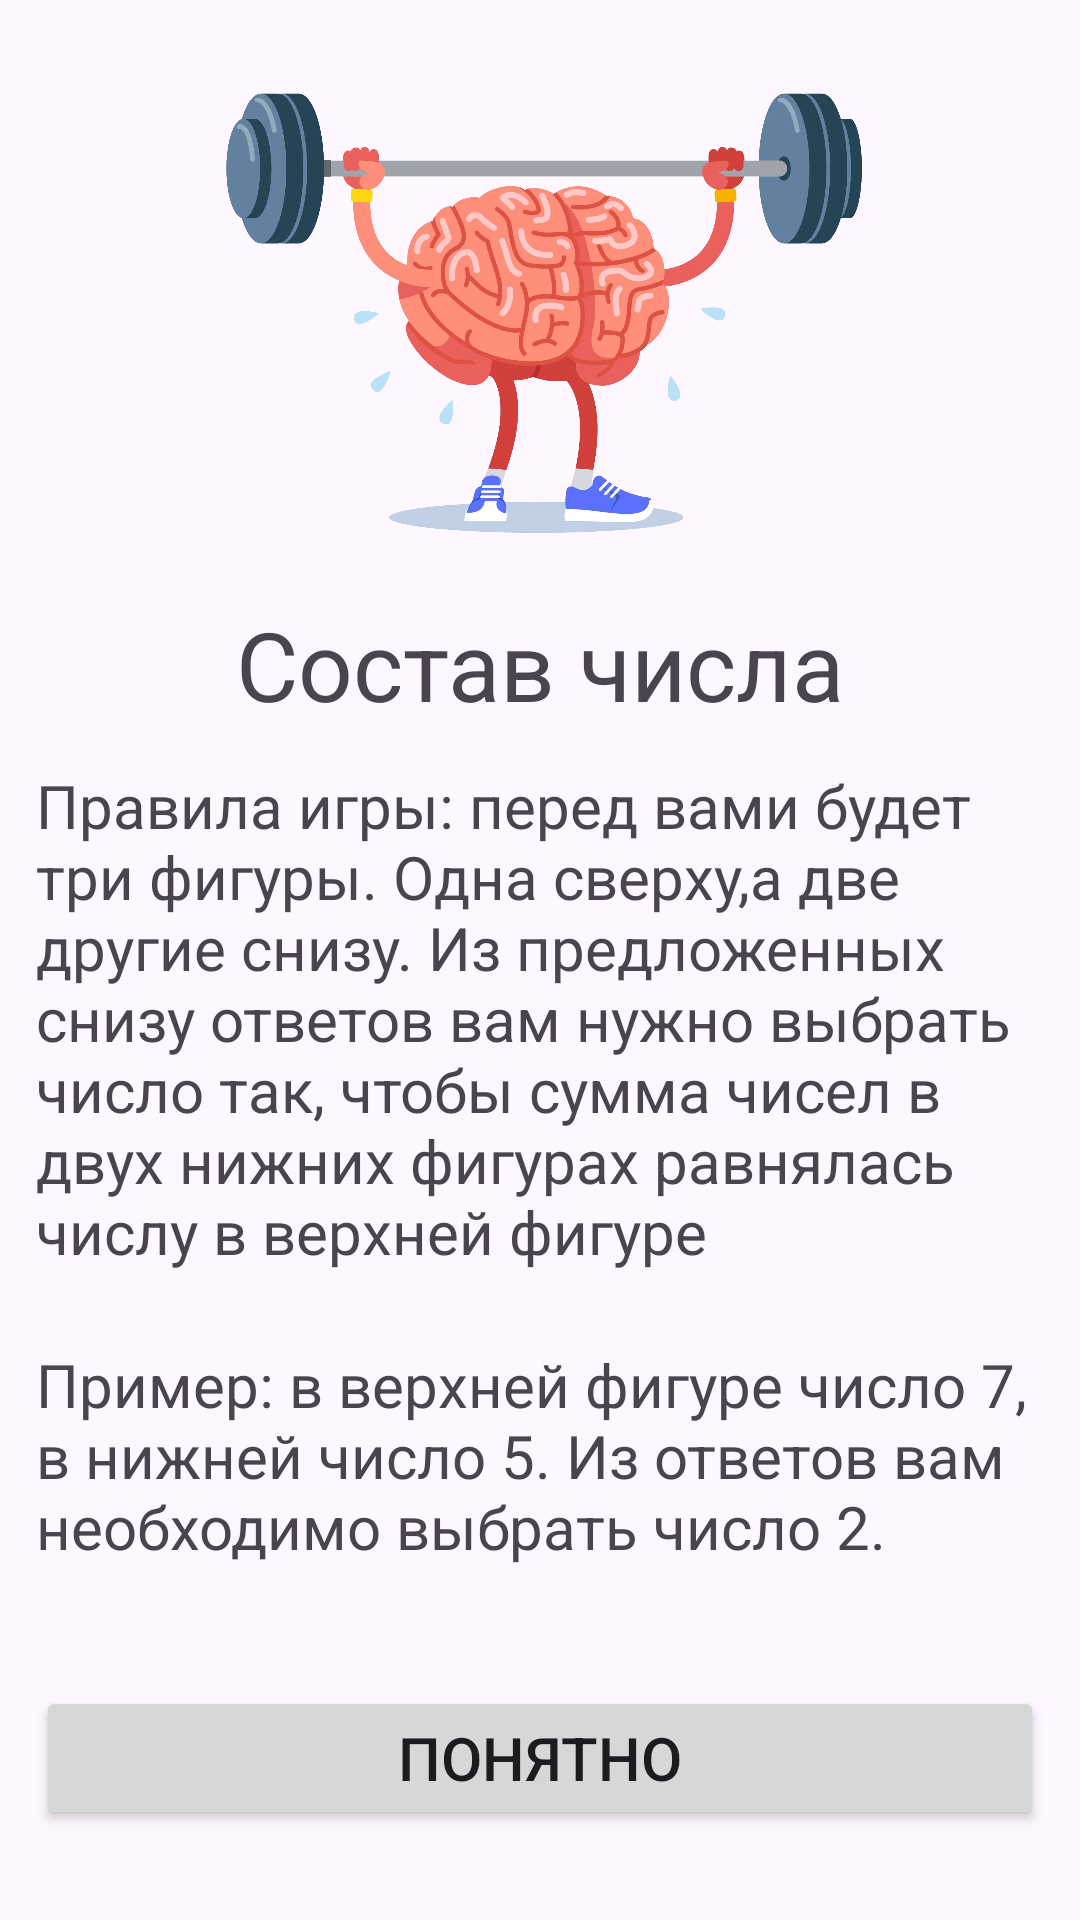

Here is an Android app screen rendered from its layout file. Give the layout XML and the strings, colors and styles it references.
<!-- AndroidManifest.xml: application theme Theme.MathematicGame -->
<!-- res/layout/fragment_welcome.xml -->
<?xml version="1.0" encoding="utf-8"?>
<layout>

    <ScrollView xmlns:android="http://schemas.android.com/apk/res/android"
        xmlns:tools="http://schemas.android.com/tools"
        android:layout_width="match_parent"
        android:layout_height="match_parent"
        android:fillViewport="true"
        tools:context=".presentation.WelcomeFragment">

        <LinearLayout
            android:layout_width="match_parent"
            android:layout_height="wrap_content"
            android:orientation="vertical">

            <ImageView
                android:layout_width="wrap_content"
                android:layout_height="200dp"
                android:src="@drawable/brain" />

            <TextView
                android:layout_width="match_parent"
                android:layout_height="wrap_content"
                android:text="@string/structure_count"
                android:textAlignment="center"
                android:textSize="32sp" />

            <TextView
                style="@style/TextViewWelcome"
                android:layout_width="match_parent"
                android:layout_height="wrap_content"
                android:text="@string/rules"
                android:textAlignment="textStart" />

            <TextView
                style="@style/TextViewWelcome"
                android:layout_width="match_parent"
                android:layout_height="0dp"
                android:layout_weight="1"
                android:text="@string/example"
                android:textAlignment="textStart" />

            <Button
                android:id="@+id/button_welcome"
                android:layout_width="match_parent"
                android:layout_height="wrap_content"
                android:layout_gravity="bottom"
                android:layout_marginStart="12dp"
                android:layout_marginEnd="12dp"
                android:layout_marginBottom="30dp"
                android:text="@string/ok"
                android:textSize="20sp" />
        </LinearLayout>


    </ScrollView>
</layout>
<!-- resources referenced by this layout -->
<resources>
  <!-- drawable brain: png bitmap (drawable, 819142 bytes) -->
  <string name="example">Пример: в верхней фигуре число 7, в нижней число 5. Из ответов вам
          необходимо выбрать число 2.</string>
  <string name="ok">Понятно</string>
  <string name="rules">Правила игры: перед вами будет три фигуры. Одна сверху,а две другие снизу.
      Из предложенных снизу ответов вам нужно выбрать число так, чтобы сумма чисел в двух нижних
      фигурах равнялась числу в верхней фигуре</string>
  <string name="structure_count">Состав числа</string>
  <style name="TextViewWelcome" parent="@android:style/Widget.TextView">
          <item name="android:textSize">20sp</item>
          <item name="android:padding">12dp</item>
      </style>
  <style name="Theme.MathematicGame" parent="Base.Theme.MathematicGame" />
  <style name="Base.Theme.MathematicGame" parent="Theme.Material3.DayNight.NoActionBar">
          
          
      </style>
</resources>
